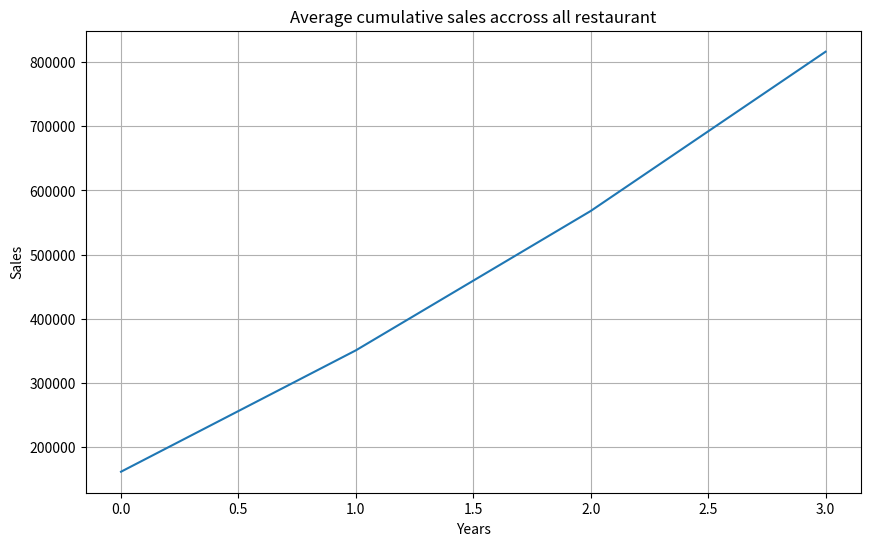

Python code for this plot:
import numpy as np
import matplotlib.pyplot as plt
sales_data=np.array([
    [1, 150000, 180000, 220000, 250000],
    [2, 120000, 140000, 160000, 190000],
    [3, 200000, 230000, 260000, 300000],
    [4, 180000, 210000, 240000, 270000],
    [5, 160000, 185000, 205000, 230000]
])
print("====Zomato Sales analysis====")
print("\n Sales data shape",sales_data.shape)
print("\n Sample data for lst 3 restau:",sales_data[:3])
print(np.sum(sales_data,axis=0))
yearly_total=np.sum(sales_data[:,1:], axis=0)
print(yearly_total)

min_sales=np.min(sales_data[:,1:], axis=1)
print(min_sales)

max_sales=np.max(sales_data[:,1:], axis=0)
print(max_sales)

avg_sales=np.mean(sales_data[:,1:],axis=1)
print(avg_sales)


cumsum=np.cumsum(sales_data[:,1:], axis=1)
print(cumsum)
plt.figure(figsize=(10, 6))
plt.plot(np.mean(cumsum,axis=0))
plt.title("Average cumulative sales accross all restaurant")
plt.xlabel("Years")
plt.ylabel("Sales")
plt.grid(True)
plt.show()

vector1=np.array([1,2,3,4,5])
vector2=np.array([6,7,8,9,10])
print("Vector addition:",vector1+vector2)
print("\n Multiplication vector",vector1*vector2)
angle=np.arccos(np.dot(vector1,vector2)/(np.linalg.norm(vector1)*np.linalg.norm(vector2)))
print(angle)
restaurant_types=np.array(['biryani','chinese','pizza','burger'])
vectorized_upper=np.vectorize(str.upper)
print("vectorized upper",vectorized_upper(restaurant_types))
monthly_avg=sales_data[:,1:]/12
print(monthly_avg)